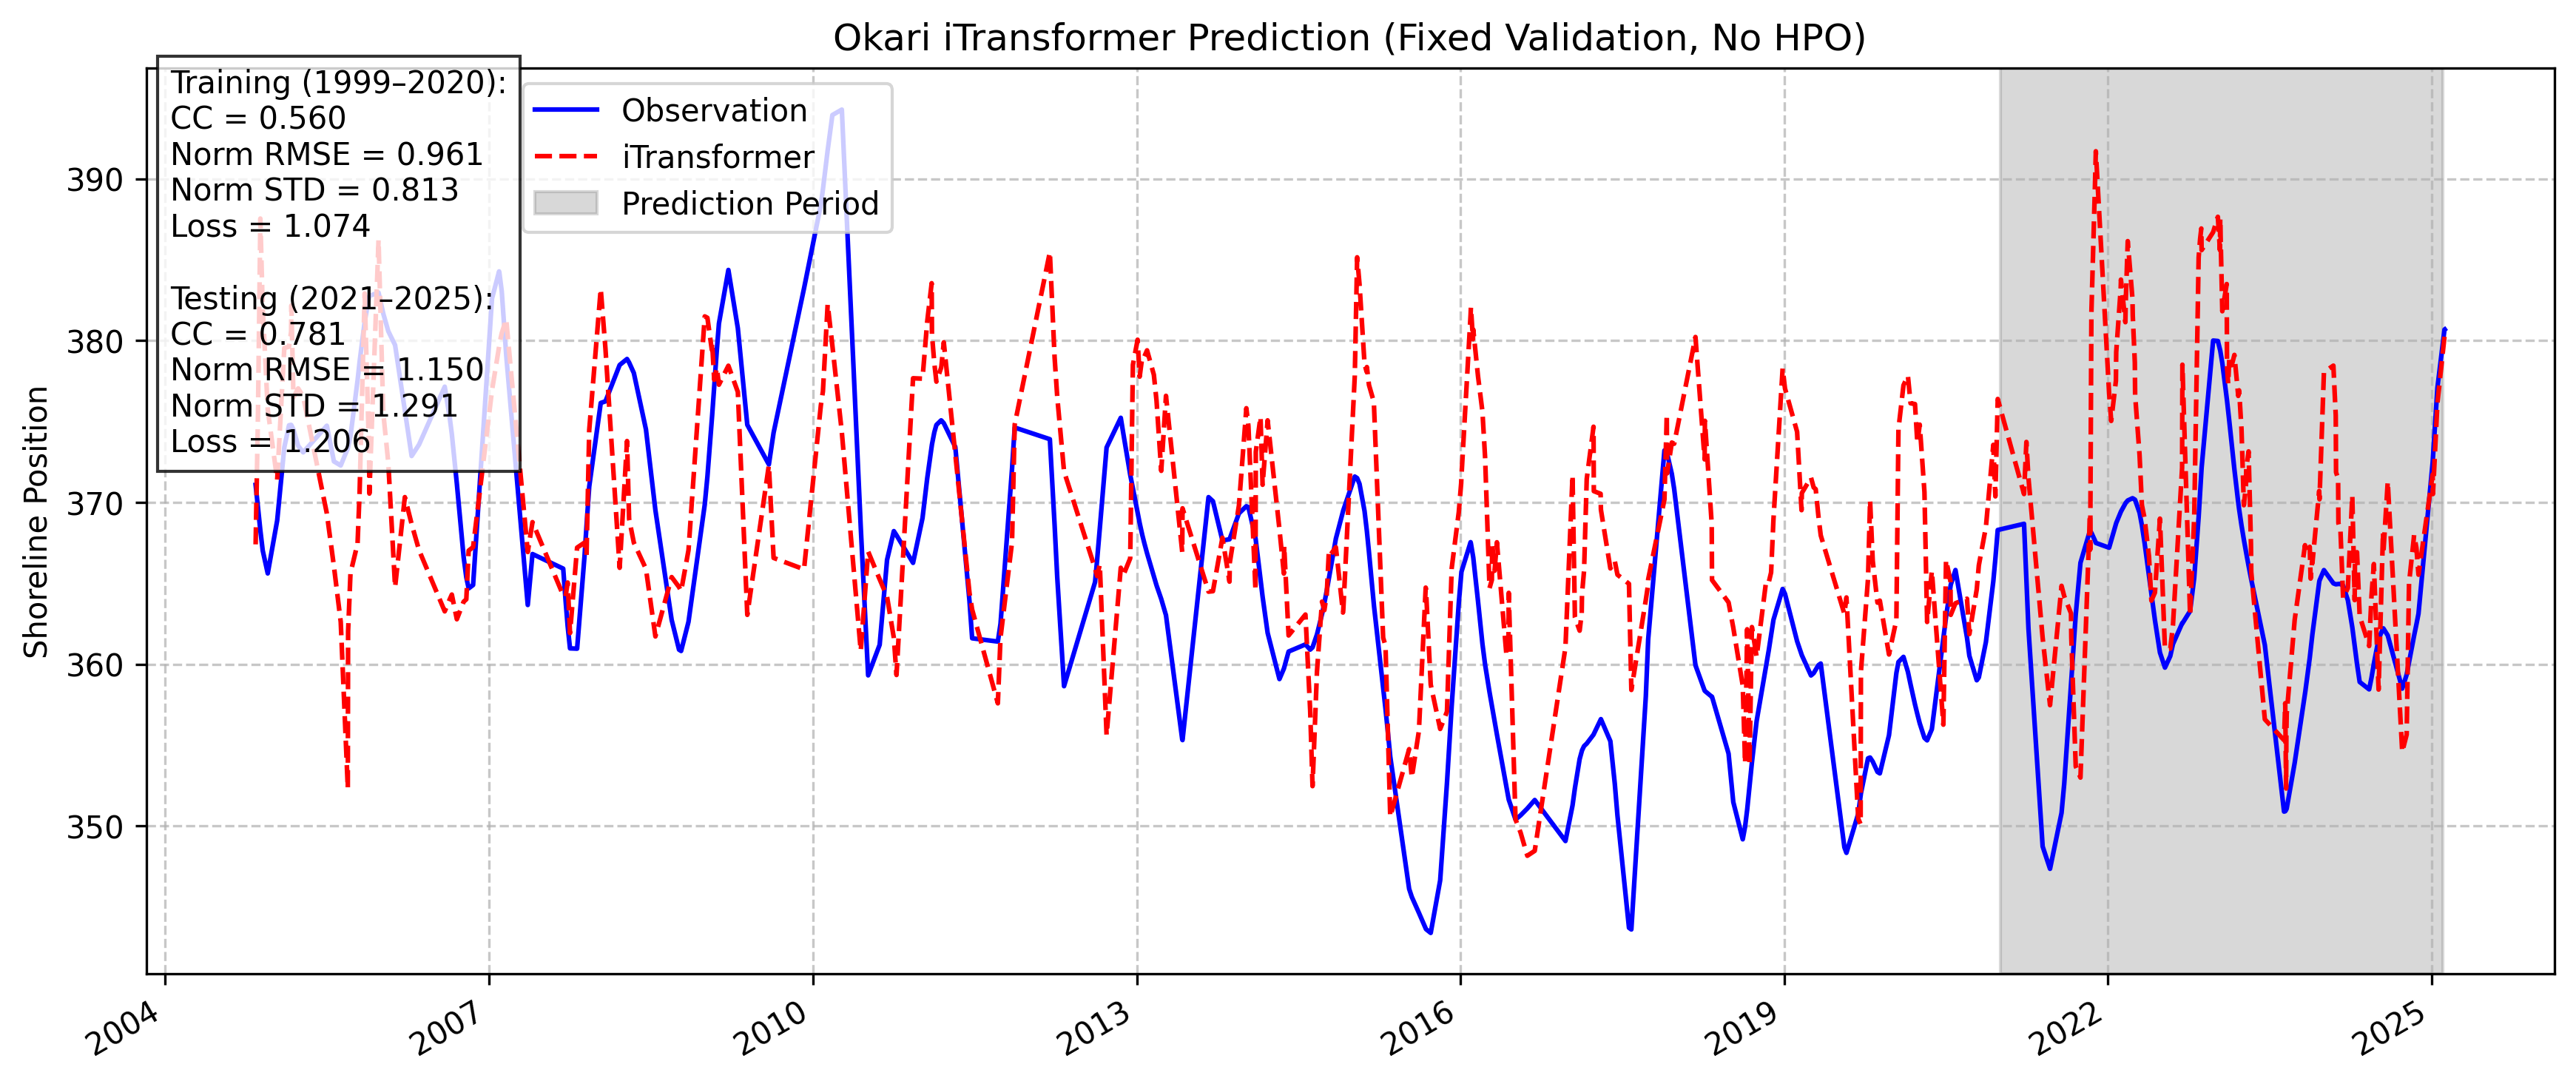

The table this chart was drawn from, first rows:
Date, Actual, Predicted, all_dates, dates, real_dates
1999-12-12, 384.6, 387, 1999-12-12, 1999-12-12, 2004-11-02
1999-12-13, 384.8, 386.7, 1999-12-13, 1999-12-13, 2004-11-10
1999-12-14, 385, 385.9, 1999-12-14, 1999-12-14, 2004-11-18
1999-12-15, 385.2, 383.2, 1999-12-15, 1999-12-15, 2004-11-26
1999-12-16, 385.4, 385.4, 1999-12-16, 1999-12-16, 2004-12-13
1999-12-17, 385.6, 380.7, 1999-12-17, 1999-12-17, 2005-01-14
1999-12-18, 385.8, 383, 1999-12-18, 1999-12-18, 2005-02-07
1999-12-19, 386, 379, 1999-12-19, 1999-12-19, 2005-02-23
1999-12-20, 386.2, 372.9, 1999-12-20, 1999-12-20, 2005-03-02
1999-12-21, 386.4, 376.8, 1999-12-21, 1999-12-21, 2005-03-03
1999-12-22, 386.6, 377.7, 1999-12-22, 1999-12-22, 2005-03-10
1999-12-23, 386.8, 377.4, 1999-12-23, 1999-12-23, 2005-03-26
1999-12-24, 387, 378.7, 1999-12-24, 1999-12-24, 2005-04-12
1999-12-25, 387.1, 379.1, 1999-12-25, 1999-12-25, 2005-07-01
1999-12-26, 387.3, 376.7, 1999-12-26, 1999-12-26, 2005-07-25
1999-12-27, 387.5, 378.7, 1999-12-27, 1999-12-27, 2005-08-17
1999-12-28, 387.6, 377.1, 1999-12-28, 1999-12-28, 2005-09-10
1999-12-29, 387.8, 377.8, 1999-12-29, 1999-12-29, 2005-09-11
1999-12-30, 388, 377.9, 1999-12-30, 1999-12-30, 2005-09-19
1999-12-31, 388.1, 378.5, 1999-12-31, 1999-12-31, 2005-10-13
2000-01-01, 388.3, 378.1, 2000-01-01, 2000-01-01, 2005-10-20
2000-01-02, 388.4, 377.9, 2000-01-02, 2000-01-02, 2005-11-06
2000-01-03, 388.6, 378.3, 2000-01-03, 2000-01-03, 2005-11-21
2000-01-04, 388.7, 378.3, 2000-01-04, 2000-01-04, 2005-11-22
2000-01-05, 388.8, 378.3, 2000-01-05, 2000-01-05, 2005-12-23
2000-01-06, 388.9, 377.8, 2000-01-06, 2000-01-06, 2006-01-08
2000-01-07, 389.1, 377.5, 2000-01-07, 2000-01-07, 2006-01-25
2000-01-08, 389.2, 377.5, 2000-01-08, 2000-01-08, 2006-02-17
2000-01-09, 389.3, 377.2, 2000-01-09, 2000-01-09, 2006-03-22
2000-01-10, 389.4, 375.7, 2000-01-10, 2000-01-10, 2006-04-14
2000-01-11, 389.5, 376.2, 2000-01-11, 2000-01-11, 2006-05-09
2000-01-12, 389.6, 376.3, 2000-01-12, 2000-01-12, 2006-08-04
2000-01-13, 389.7, 377.1, 2000-01-13, 2000-01-13, 2006-08-21
2000-01-14, 389.8, 376.3, 2000-01-14, 2000-01-14, 2006-08-28
2000-01-15, 389.9, 376.4, 2000-01-15, 2000-01-15, 2006-09-14
2000-01-16, 390, 376.3, 2000-01-16, 2000-01-16, 2006-10-07
2000-01-17, 390, 377, 2000-01-17, 2000-01-17, 2006-10-16
2000-01-18, 390.1, 377, 2000-01-18, 2000-01-18, 2006-10-24
2000-01-19, 390.2, 377.7, 2000-01-19, 2000-01-19, 2006-11-08
2000-01-20, 390.2, 376.9, 2000-01-20, 2000-01-20, 2007-01-11
2000-01-21, 390.3, 378.5, 2000-01-21, 2000-01-21, 2007-02-04
2000-01-22, 390.3, 377, 2000-01-22, 2000-01-22, 2007-02-05
2000-01-23, 390.4, 378, 2000-01-23, 2000-01-23, 2007-02-13
2000-01-24, 390.4, 376.7, 2000-01-24, 2000-01-24, 2007-02-28
2000-01-25, 390.4, 378, 2000-01-25, 2000-01-25, 2007-05-12
2000-01-26, 390.5, 378.1, 2000-01-26, 2000-01-26, 2007-05-28
2000-01-27, 390.5, 376.8, 2000-01-27, 2000-01-27, 2007-09-09
2000-01-28, 390.5, 378.5, 2000-01-28, 2000-01-28, 2007-09-17
2000-01-29, 390.5, 377, 2000-01-29, 2000-01-29, 2007-09-24
2000-01-30, 390.5, 379.3, 2000-01-30, 2000-01-30, 2007-10-02
2000-01-31, 390.5, 377.9, 2000-01-31, 2000-01-31, 2007-10-26
2000-02-01, 390.5, 375.9, 2000-02-01, 2000-02-01, 2007-11-20
2000-02-02, 390.5, 375, 2000-02-02, 2000-02-02, 2007-11-27
2000-02-03, 390.4, 376.8, 2000-02-03, 2000-02-03, 2007-12-06
2000-02-04, 390.4, 376.2, 2000-02-04, 2000-02-04, 2008-01-14
2000-02-05, 390.4, 377.1, 2000-02-05, 2000-02-05, 2008-01-30
2000-02-06, 390.3, 375.7, 2000-02-06, 2000-02-06, 2008-03-18
2000-02-07, 390.3, 377, 2000-02-07, 2000-02-07, 2008-04-12
2000-02-08, 390.2, 375.4, 2000-02-08, 2000-02-08, 2008-04-19
2000-02-09, 390.1, 375.3, 2000-02-09, 2000-02-09, 2008-05-05
... 9,017 more rows
